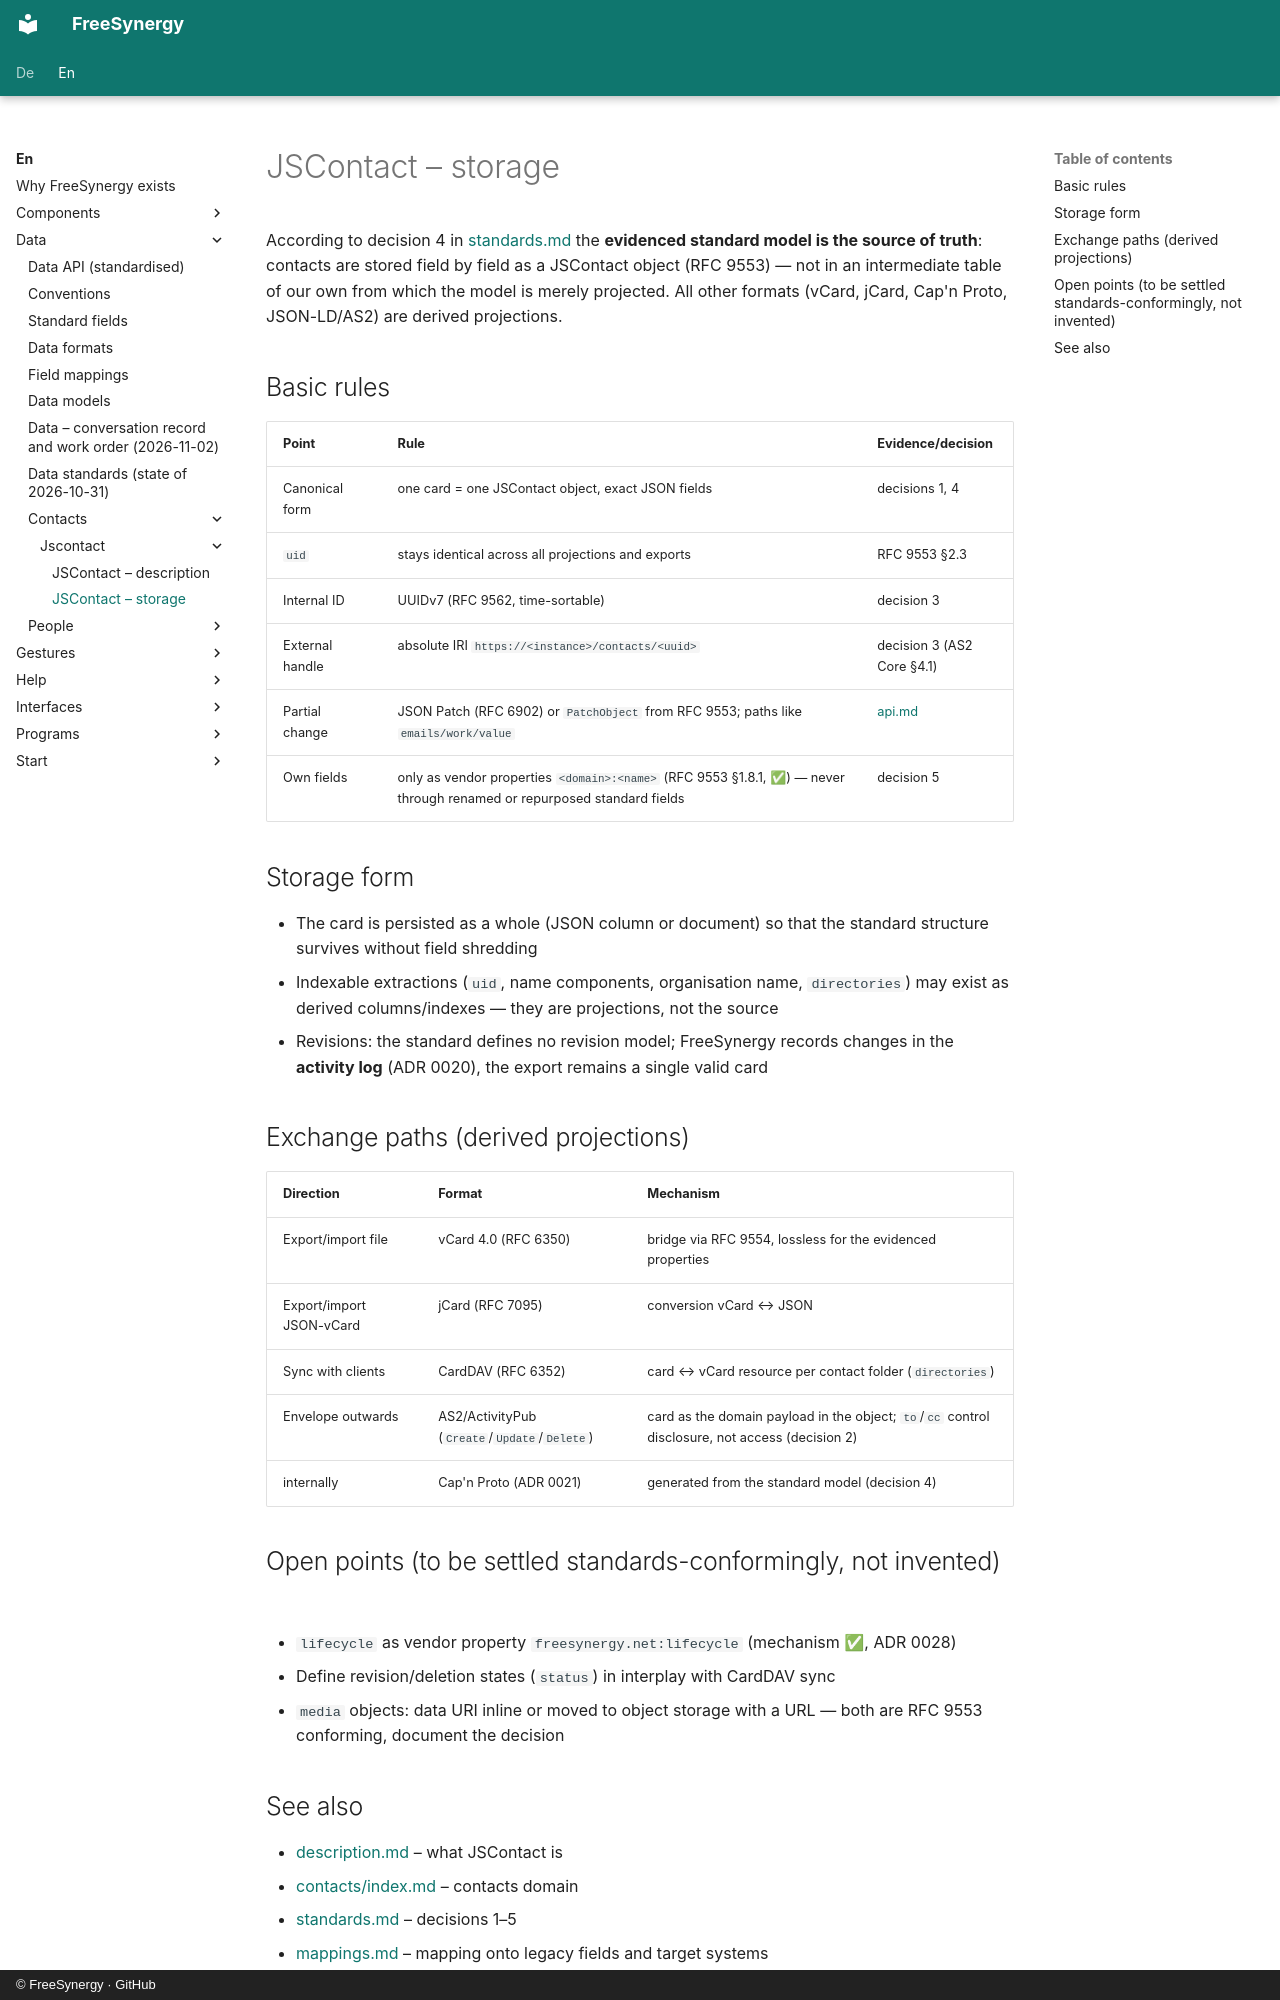

repository: FreeSynergy/fs-documentation · page: en/data/contacts/jscontact/storage/index.html · generator: mkdocs · copyright: © FreeSynergy · GitHub

# JSContact – storage

According to decision 4 in [standards.md](../../standards.md) the **evidenced standard model is the source of truth**: contacts are stored field by field as a JSContact object (RFC 9553) — not in an intermediate table of our own from which the model is merely projected. All other formats (vCard, jCard, Cap'n Proto, JSON-LD/AS2) are derived projections.

## Basic rules

| Point | Rule | Evidence/decision |
|-------|------|-------------------|
| Canonical form | one card = one JSContact object, exact JSON fields | decisions 1, 4 |
| `uid` | stays identical across all projections and exports | RFC 9553 §2.3 |
| Internal ID | UUIDv7 (RFC 9562, time-sortable) | decision 3 |
| External handle | absolute IRI `https://<instance>/contacts/<uuid>` | decision 3 (AS2 Core §4.1) |
| Partial change | JSON Patch (RFC 6902) or `PatchObject` from RFC 9553; paths like `emails/work/value` | [api.md](../../api.md) |
| Own fields | only as vendor properties `<domain>:<name>` (RFC 9553 §1.8.1, ✅) — never through renamed or repurposed standard fields | decision 5 |

## Storage form

- The card is persisted as a whole (JSON column or document) so that the standard structure survives without field shredding
- Indexable extractions (`uid`, name components, organisation name, `directories`) may exist as derived columns/indexes — they are projections, not the source
- Revisions: the standard defines no revision model; FreeSynergy records changes in the **activity log** (ADR 0020), the export remains a single valid card

## Exchange paths (derived projections)

| Direction | Format | Mechanism |
|-----------|--------|-----------|
| Export/import file | vCard 4.0 (RFC 6350) | bridge via RFC 9554, lossless for the evidenced properties |
| Export/import JSON-vCard | jCard (RFC 7095) | conversion vCard ↔ JSON |
| Sync with clients | CardDAV (RFC 6352) | card ↔ vCard resource per contact folder (`directories`) |
| Envelope outwards | AS2/ActivityPub (`Create`/`Update`/`Delete`) | card as the domain payload in the object; `to`/`cc` control disclosure, not access (decision 2) |
| internally | Cap'n Proto (ADR 0021) | generated from the standard model (decision 4) |

## Open points (to be settled standards-conformingly, not invented)

- `lifecycle` as vendor property `freesynergy.net:lifecycle` (mechanism ✅, ADR 0028)
- Define revision/deletion states (`status`) in interplay with CardDAV sync
- `media` objects: data URI inline or moved to object storage with a URL — both are RFC 9553 conforming, document the decision
